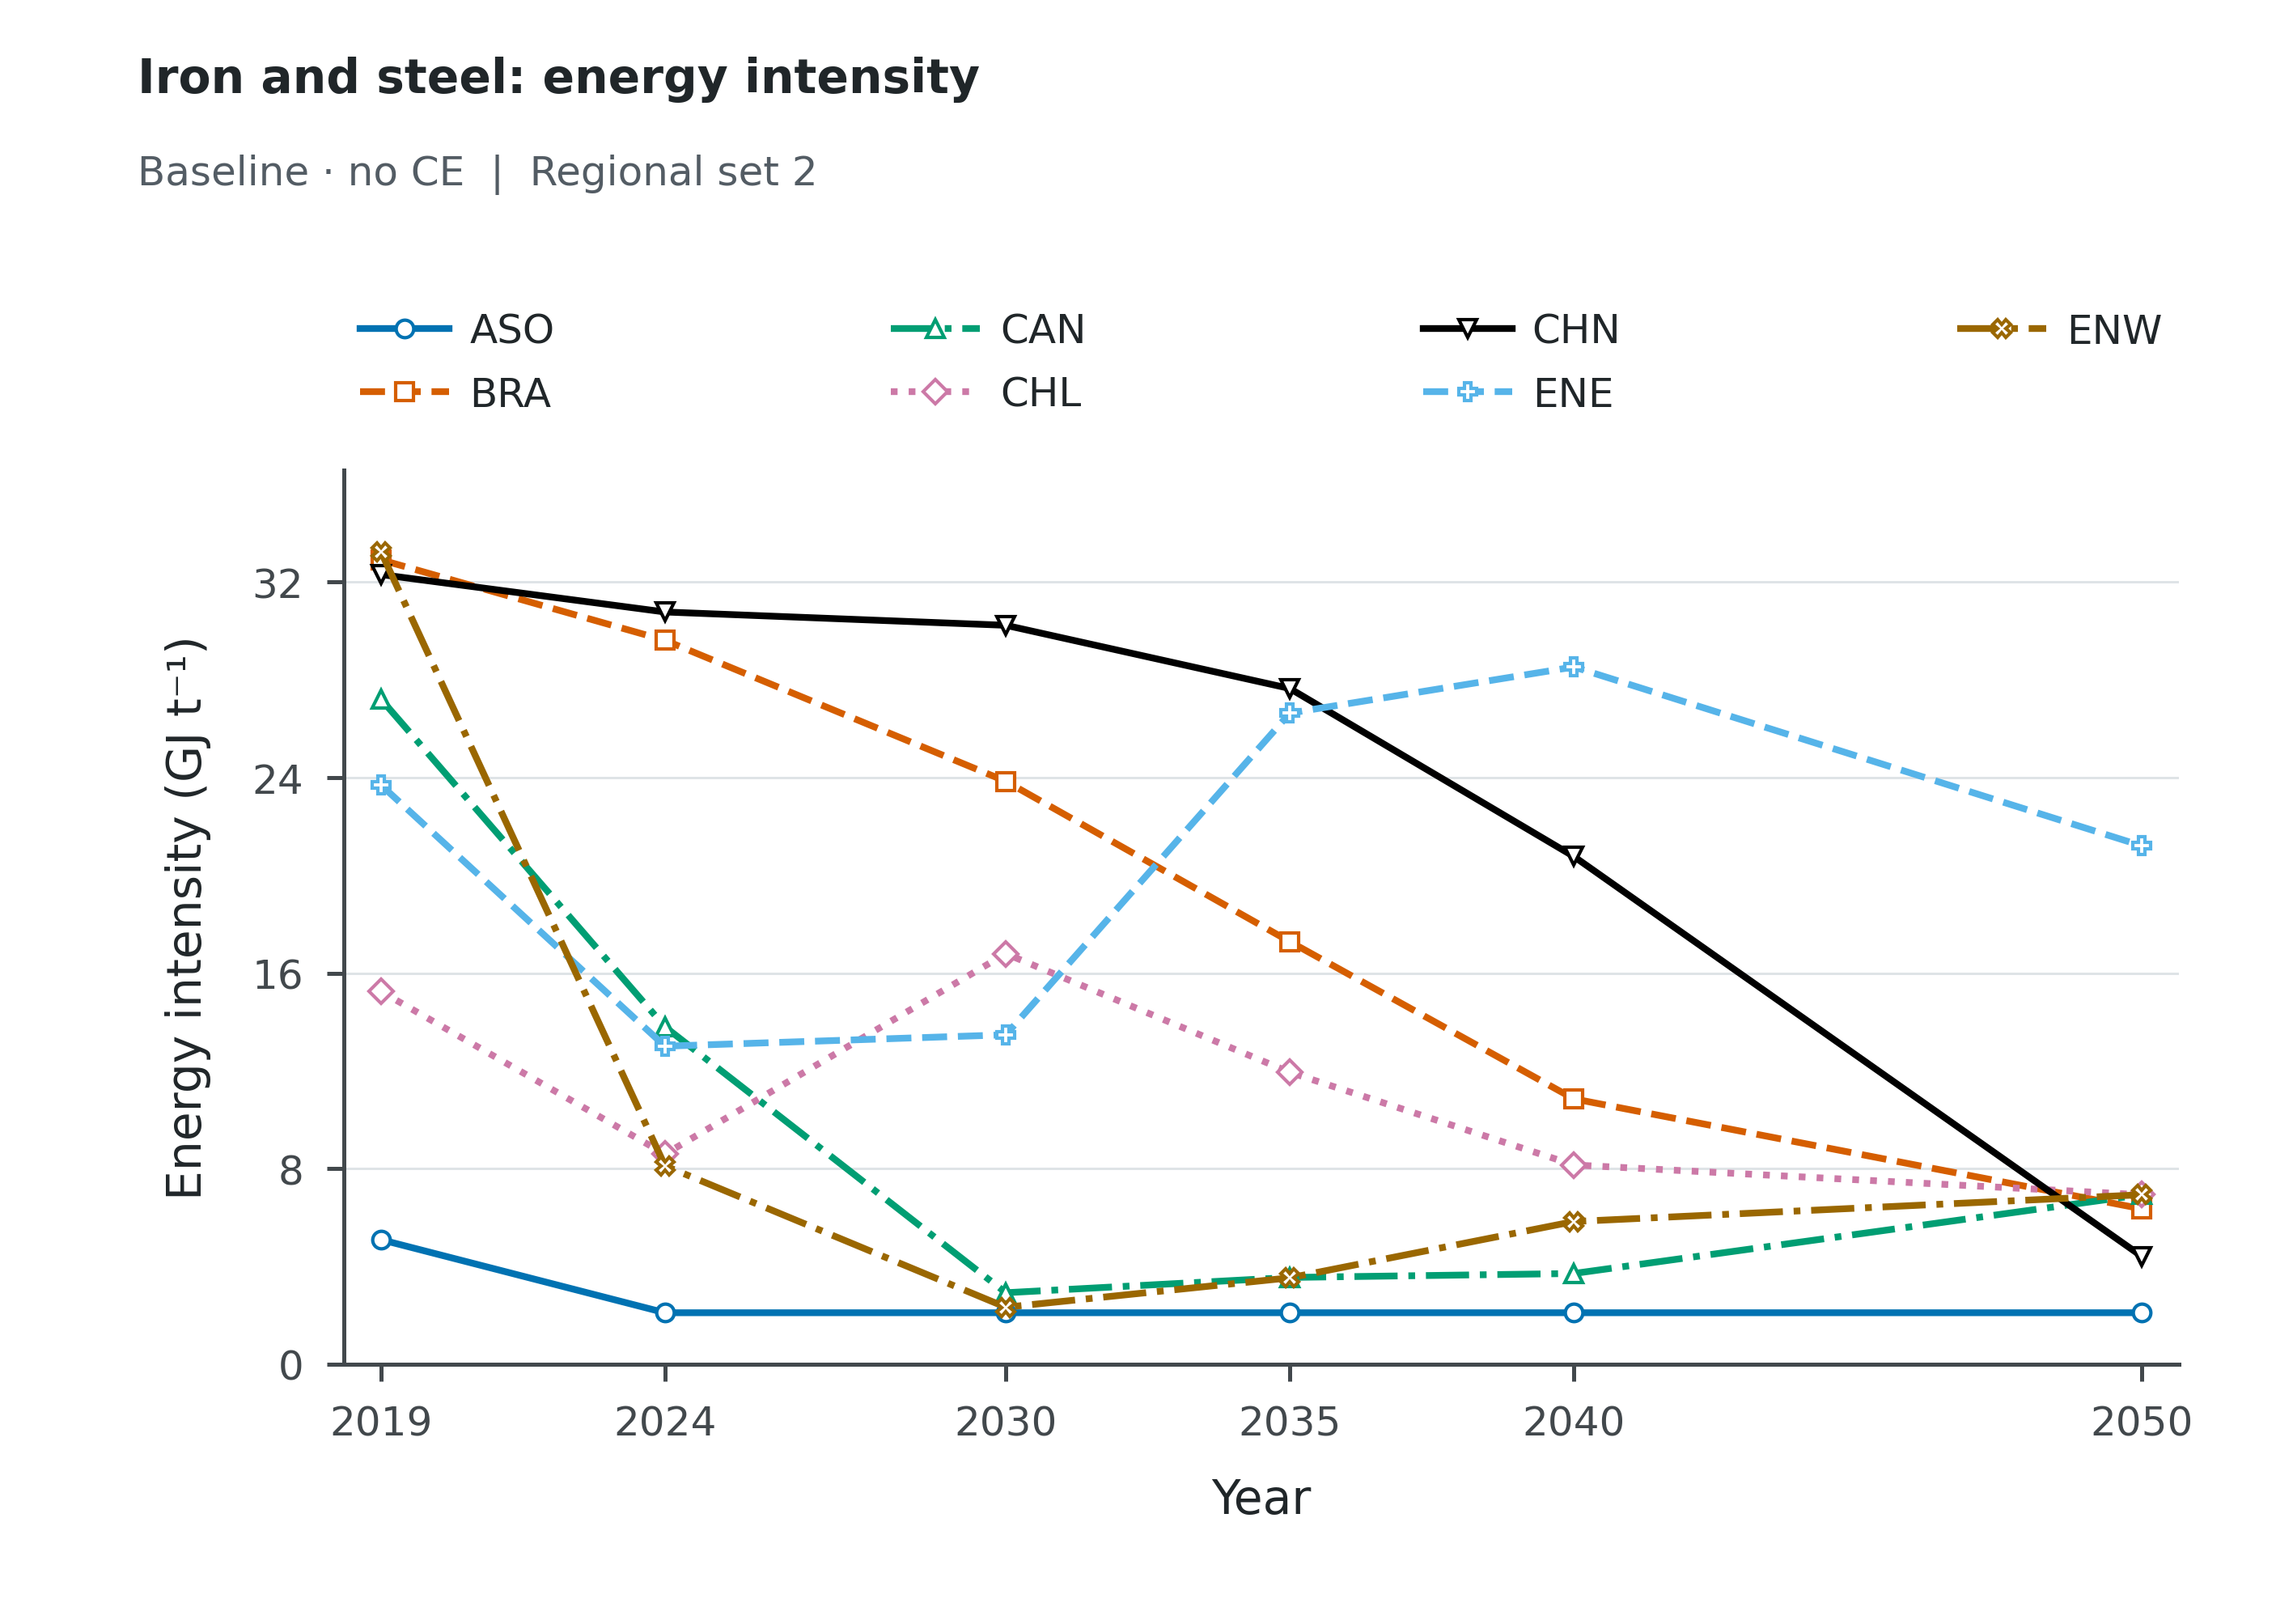

The data file committed next to this chart (first rows):
Scenario, Scope, Series, Year, Value, Unit
baseline_noce, Regional set 2, ASO, 2019, 5.091, GJ/t
baseline_noce, Regional set 2, ASO, 2024, 2.1, GJ/t
baseline_noce, Regional set 2, ASO, 2030, 2.1, GJ/t
baseline_noce, Regional set 2, ASO, 2035, 2.1, GJ/t
baseline_noce, Regional set 2, ASO, 2040, 2.1, GJ/t
baseline_noce, Regional set 2, ASO, 2050, 2.1, GJ/t
baseline_noce, Regional set 2, BRA, 2019, 32.91, GJ/t
baseline_noce, Regional set 2, BRA, 2024, 29.62, GJ/t
baseline_noce, Regional set 2, BRA, 2030, 23.85, GJ/t
baseline_noce, Regional set 2, BRA, 2035, 17.29, GJ/t
baseline_noce, Regional set 2, BRA, 2040, 10.85, GJ/t
baseline_noce, Regional set 2, BRA, 2050, 6.352, GJ/t
baseline_noce, Regional set 2, CAN, 2019, 27.21, GJ/t
baseline_noce, Regional set 2, CAN, 2024, 13.8, GJ/t
baseline_noce, Regional set 2, CAN, 2030, 2.919, GJ/t
baseline_noce, Regional set 2, CAN, 2035, 3.544, GJ/t
baseline_noce, Regional set 2, CAN, 2040, 3.706, GJ/t
baseline_noce, Regional set 2, CAN, 2050, 6.93, GJ/t
baseline_noce, Regional set 2, CHL, 2019, 15.25, GJ/t
baseline_noce, Regional set 2, CHL, 2024, 8.591, GJ/t
baseline_noce, Regional set 2, CHL, 2030, 16.79, GJ/t
baseline_noce, Regional set 2, CHL, 2035, 11.94, GJ/t
baseline_noce, Regional set 2, CHL, 2040, 8.148, GJ/t
baseline_noce, Regional set 2, CHL, 2050, 6.93, GJ/t
baseline_noce, Regional set 2, CHN, 2019, 32.31, GJ/t
baseline_noce, Regional set 2, CHN, 2024, 30.78, GJ/t
baseline_noce, Regional set 2, CHN, 2030, 30.23, GJ/t
baseline_noce, Regional set 2, CHN, 2035, 27.65, GJ/t
baseline_noce, Regional set 2, CHN, 2040, 20.77, GJ/t
baseline_noce, Regional set 2, CHN, 2050, 4.404, GJ/t
baseline_noce, Regional set 2, ENE, 2019, 23.7, GJ/t
baseline_noce, Regional set 2, ENE, 2024, 13.01, GJ/t
baseline_noce, Regional set 2, ENE, 2030, 13.47, GJ/t
baseline_noce, Regional set 2, ENE, 2035, 26.64, GJ/t
baseline_noce, Regional set 2, ENE, 2040, 28.53, GJ/t
baseline_noce, Regional set 2, ENE, 2050, 21.21, GJ/t
baseline_noce, Regional set 2, ENW, 2019, 33.25, GJ/t
baseline_noce, Regional set 2, ENW, 2024, 8.113, GJ/t
baseline_noce, Regional set 2, ENW, 2030, 2.325, GJ/t
baseline_noce, Regional set 2, ENW, 2035, 3.529, GJ/t
baseline_noce, Regional set 2, ENW, 2040, 5.833, GJ/t
baseline_noce, Regional set 2, ENW, 2050, 6.93, GJ/t
